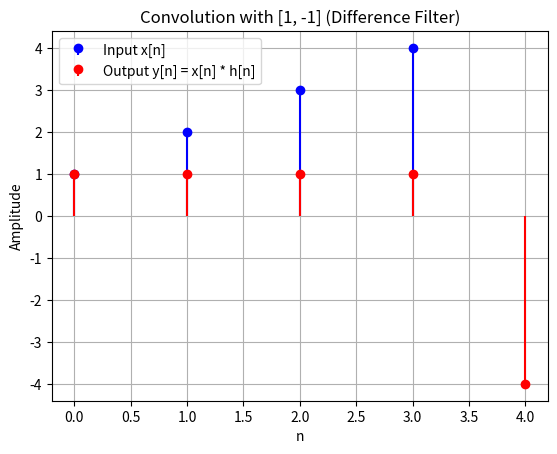

Write the Python code that produced this figure.
import numpy as np
import matplotlib.pyplot as plt

# Input signal
x = np.array([1, 2, 3, 4], dtype=float)

# Filter: First-order difference
h = np.array([1, -1])

# Convolution
y = np.convolve(x, h, mode='full')

# Time axes
n_x = np.arange(len(x))
n_y = np.arange(len(y))

# Plot
plt.stem(n_x, x, basefmt=" ", linefmt='b-', markerfmt='bo', label='Input x[n]')
plt.stem(n_y, y, basefmt=" ", linefmt='r-', markerfmt='ro', label='Output y[n] = x[n] * h[n]')
plt.title("Convolution with [1, -1] (Difference Filter)")
plt.xlabel("n")
plt.ylabel("Amplitude")
plt.legend()
plt.grid(True)
plt.show()

print("Output y[n] =", y)